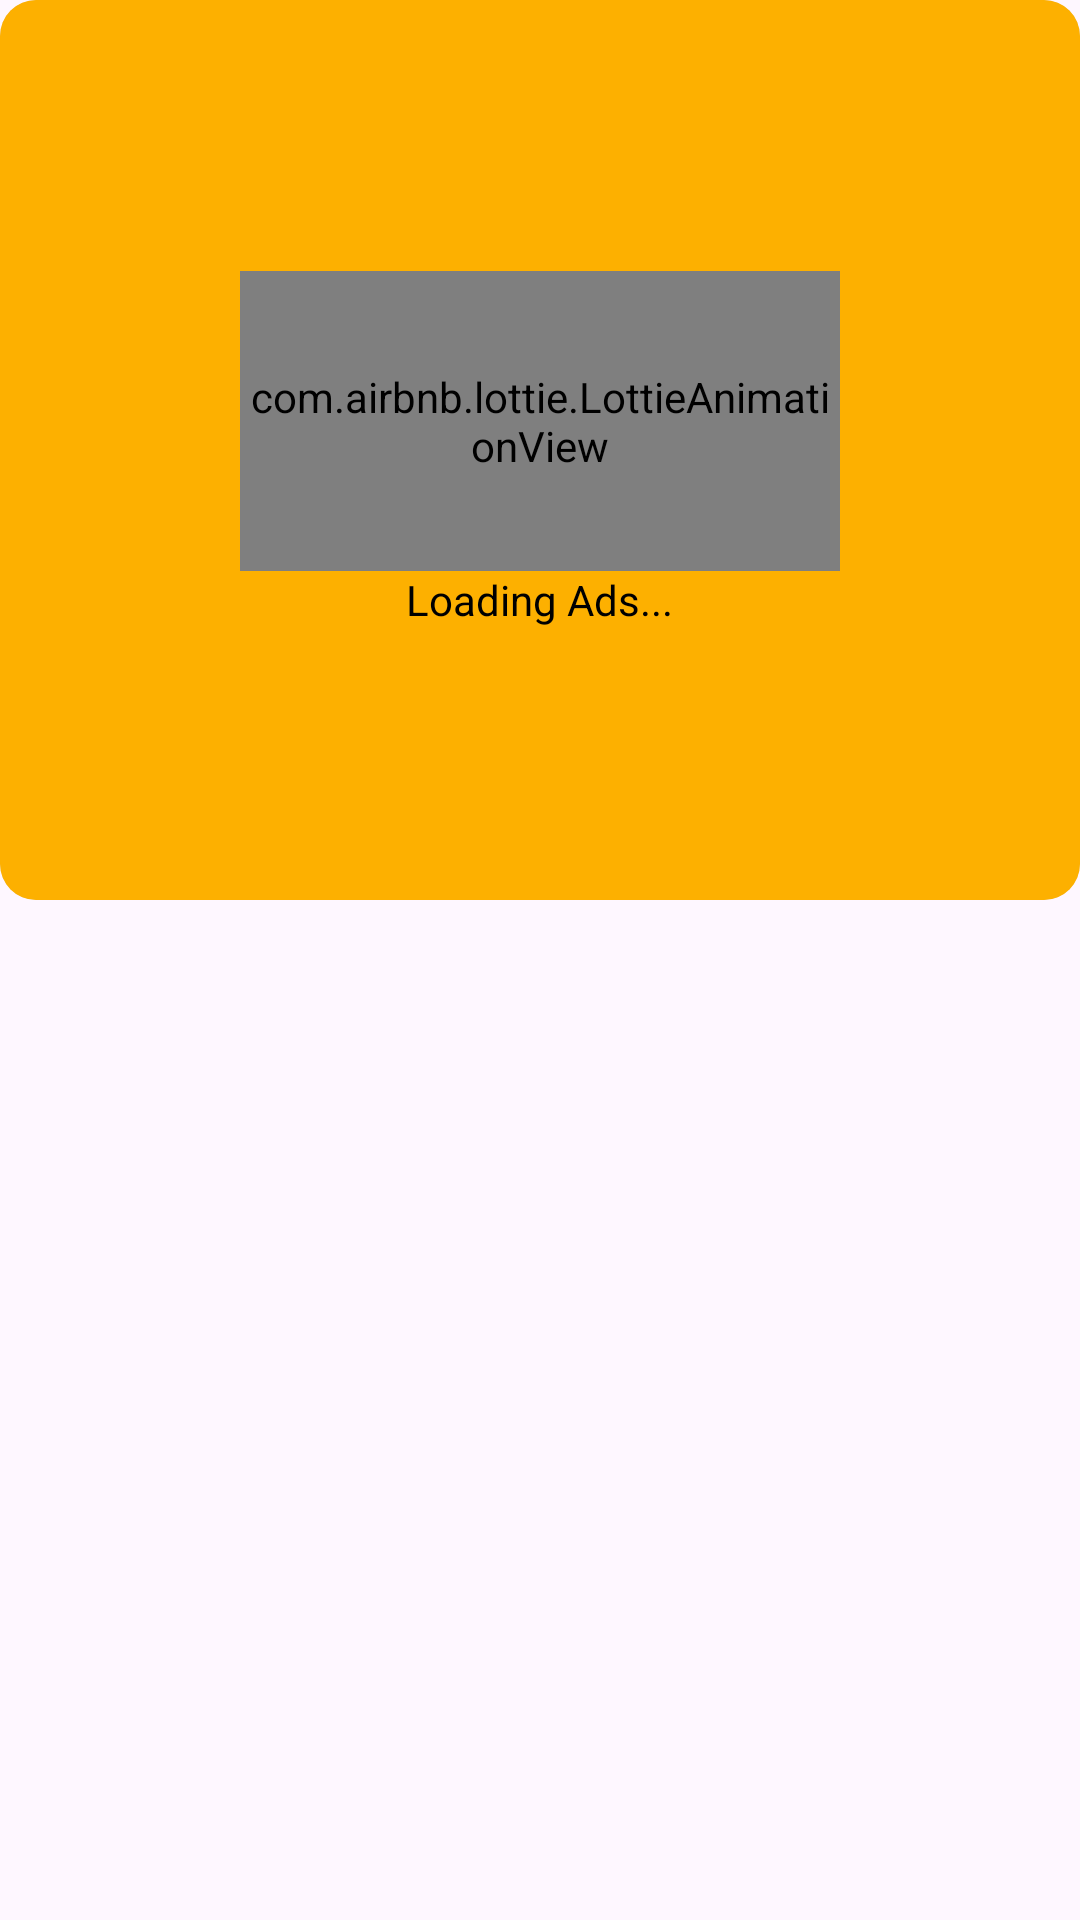

Produce the Android XML layout that renders to this screen, including the resource entries it uses.
<!-- AndroidManifest.xml: application theme Theme.honeygain -->
<!-- res/layout/honeygaincase117_linearlayout.xml -->
<LinearLayout android:layout_width="match_parent"
    android:layout_height="300dp"
    xmlns:app="http://schemas.android.com/apk/res-auto"
    android:orientation="horizontal"
    xmlns:android="http://schemas.android.com/apk/res/android">

    <com.google.android.material.card.MaterialCardView
        style="@style/Widget.Material3.CardView.Filled"
        android:layout_width="match_parent"
        android:layout_height="300dp"
        android:backgroundTint="#26000000">

        <RelativeLayout
            android:id="@+id/fragmentContainer"
            android:layout_width="match_parent"
            android:layout_height="match_parent" />


        <LinearLayout
            android:layout_width="match_parent"
            android:layout_height="300dp"
            android:background="@color/bg"
            android:gravity="center"
            android:orientation="vertical">

            <com.airbnb.lottie.LottieAnimationView
                android:layout_width="200dp"
                android:layout_height="100dp"
                android:visibility="visible"
                app:lottie_autoPlay="true"
                app:lottie_loop="true"
                app:lottie_rawRes="@raw/loading_ad">

            </com.airbnb.lottie.LottieAnimationView>

            <TextView
                android:layout_width="wrap_content"
                android:layout_height="wrap_content"
                android:text="Loading Ads..."
                android:textColor="@color/black" />

        </LinearLayout>

    </com.google.android.material.card.MaterialCardView>

</LinearLayout>
<!-- resources referenced by this layout -->
<resources>
  <color name="bg">#FDB000</color>
  <color name="black">#ff000000</color>
  <style name="Theme.honeygain" parent="Theme.Material3.Light.NoActionBar">
          
          <item name="colorPrimary">@color/purple_500</item>
          <item name="colorPrimaryVariant">@color/purple_700</item>
          <item name="colorOnPrimary">#CC1A1A</item>
          
          <item name="colorSecondary">@color/teal_200</item>
          <item name="colorSecondaryVariant">@color/teal_700</item>
          <item name="colorOnSecondary">@color/black</item>
          
          <item name="android:statusBarColor" tools:targetApi="l">#121212</item>
          
      </style>
  <color name="purple_500">#ff6200ee</color>
  <color name="purple_700">#ff3700b3</color>
  <color name="teal_200">#ff03dac5</color>
  <color name="teal_700">#ff018786</color>
</resources>
